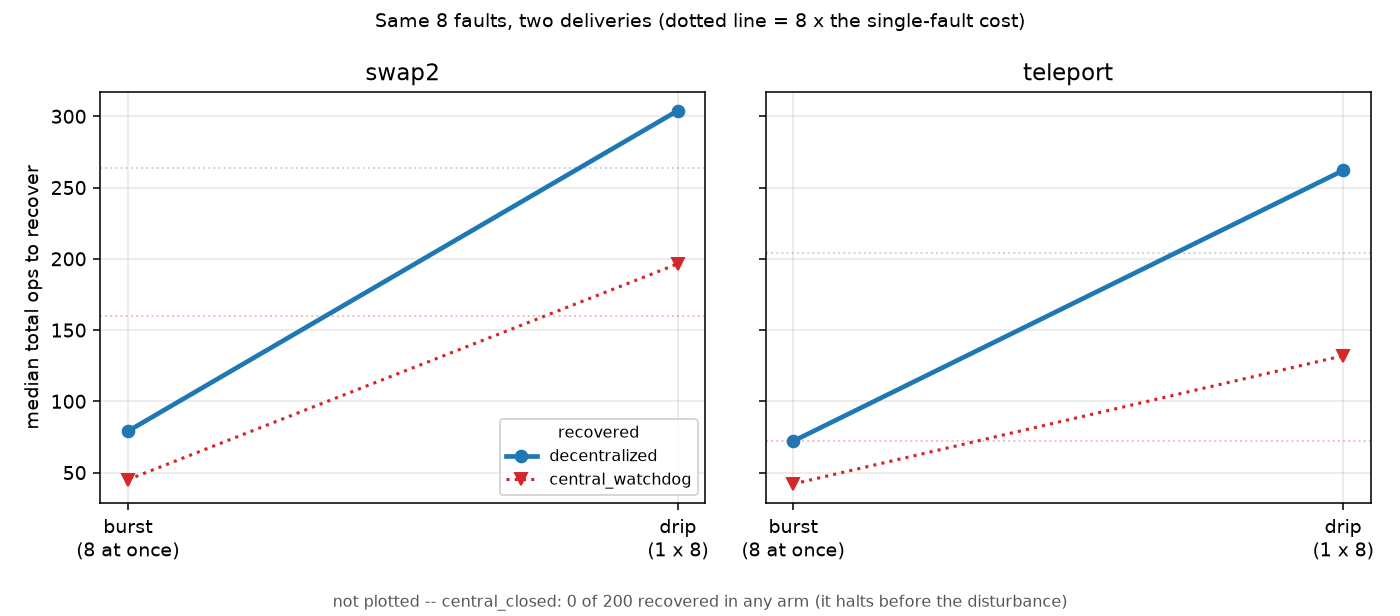

The file beside this chart, header and first rows:
perturbation, controller, p_fail, arm, episodes, faults_per_episode, total_faults, trials, trials_disturbed, trials_fully_recovered, full_recovery_rate, median_total_ops_to_recover, mean_total_ops_to_recover, mean_total_damage_inv
swap2, decentralized, 0.0, single, 1, 1, 1, 200, 200, 200, 1.0, 33.0, 37.99, 5.98
swap2, decentralized, 0.0, burst, 1, 8, 8, 200, 200, 200, 1.0, 79.0, 81.7, 20.03
swap2, decentralized, 0.0, drip, 8, 1, 8, 200, 200, 200, 1.0, 304.0, 311.3, 49.33
swap2, decentralized, 0.3, single, 1, 1, 1, 200, 200, 200, 1.0, 52.5, 61.27, 6.71
swap2, decentralized, 0.3, burst, 1, 8, 8, 200, 200, 200, 1.0, 115.5, 114.8, 19.5
swap2, decentralized, 0.3, drip, 8, 1, 8, 200, 200, 200, 1.0, 454.5, 463.3, 51.52
swap2, central_closed, 0.0, single, 1, 1, 1, 200, 200, 0, 0.0, nan, nan, 5.4
swap2, central_closed, 0.0, burst, 1, 8, 8, 200, 200, 0, 0.0, nan, nan, 20.19
swap2, central_closed, 0.0, drip, 8, 1, 8, 200, 200, 0, 0.0, nan, nan, 5.4
swap2, central_closed, 0.3, single, 1, 1, 1, 200, 200, 0, 0.0, nan, nan, 6.28
swap2, central_closed, 0.3, burst, 1, 8, 8, 200, 200, 0, 0.0, nan, nan, 20.52
swap2, central_closed, 0.3, drip, 8, 1, 8, 200, 200, 0, 0.0, nan, nan, 6.28
swap2, central_watchdog, 0.0, single, 1, 1, 1, 200, 200, 200, 1.0, 20.0, 22.22, 5.4
swap2, central_watchdog, 0.0, burst, 1, 8, 8, 200, 200, 200, 1.0, 45.0, 45.76, 20.19
swap2, central_watchdog, 0.0, drip, 8, 1, 8, 200, 200, 200, 1.0, 196.5, 199.9, 48.32
swap2, central_watchdog, 0.3, single, 1, 1, 1, 200, 200, 200, 1.0, 37.5, 41.06, 6.28
swap2, central_watchdog, 0.3, burst, 1, 8, 8, 200, 200, 200, 1.0, 78.5, 80.75, 20.52
swap2, central_watchdog, 0.3, drip, 8, 1, 8, 200, 200, 200, 1.0, 320.0, 328.1, 50.77
teleport, decentralized, 0.0, single, 1, 1, 1, 200, 200, 200, 1.0, 25.5, 31.6, 3.49
teleport, decentralized, 0.0, burst, 1, 8, 8, 200, 200, 200, 1.0, 72.0, 73.61, 16.61
teleport, decentralized, 0.0, drip, 8, 1, 8, 200, 200, 200, 1.0, 262.0, 264, 29.73
teleport, decentralized, 0.3, single, 1, 1, 1, 200, 200, 200, 1.0, 44.5, 51.01, 3.855
teleport, decentralized, 0.3, burst, 1, 8, 8, 200, 200, 200, 1.0, 99.5, 105, 16.54
teleport, decentralized, 0.3, drip, 8, 1, 8, 200, 200, 200, 1.0, 365.0, 373.2, 28.86
teleport, central_closed, 0.0, single, 1, 1, 1, 200, 200, 0, 0.0, nan, nan, 3.2
teleport, central_closed, 0.0, burst, 1, 8, 8, 200, 200, 0, 0.0, nan, nan, 16.92
teleport, central_closed, 0.0, drip, 8, 1, 8, 200, 200, 0, 0.0, nan, nan, 3.2
teleport, central_closed, 0.3, single, 1, 1, 1, 200, 200, 0, 0.0, nan, nan, 3.64
teleport, central_closed, 0.3, burst, 1, 8, 8, 200, 200, 0, 0.0, nan, nan, 16.78
teleport, central_closed, 0.3, drip, 8, 1, 8, 200, 200, 0, 0.0, nan, nan, 3.64
teleport, central_watchdog, 0.0, single, 1, 1, 1, 200, 200, 200, 1.0, 9.0, 13.91, 3.2
teleport, central_watchdog, 0.0, burst, 1, 8, 8, 200, 200, 200, 1.0, 42.0, 42.17, 16.92
teleport, central_watchdog, 0.0, drip, 8, 1, 8, 200, 200, 200, 1.0, 132.0, 133.1, 28.52
teleport, central_watchdog, 0.3, single, 1, 1, 1, 200, 200, 200, 1.0, 24.0, 30.6, 3.64
teleport, central_watchdog, 0.3, burst, 1, 8, 8, 200, 200, 200, 1.0, 70.0, 71.33, 16.78
teleport, central_watchdog, 0.3, drip, 8, 1, 8, 200, 200, 200, 1.0, 242.5, 247.5, 29.95
